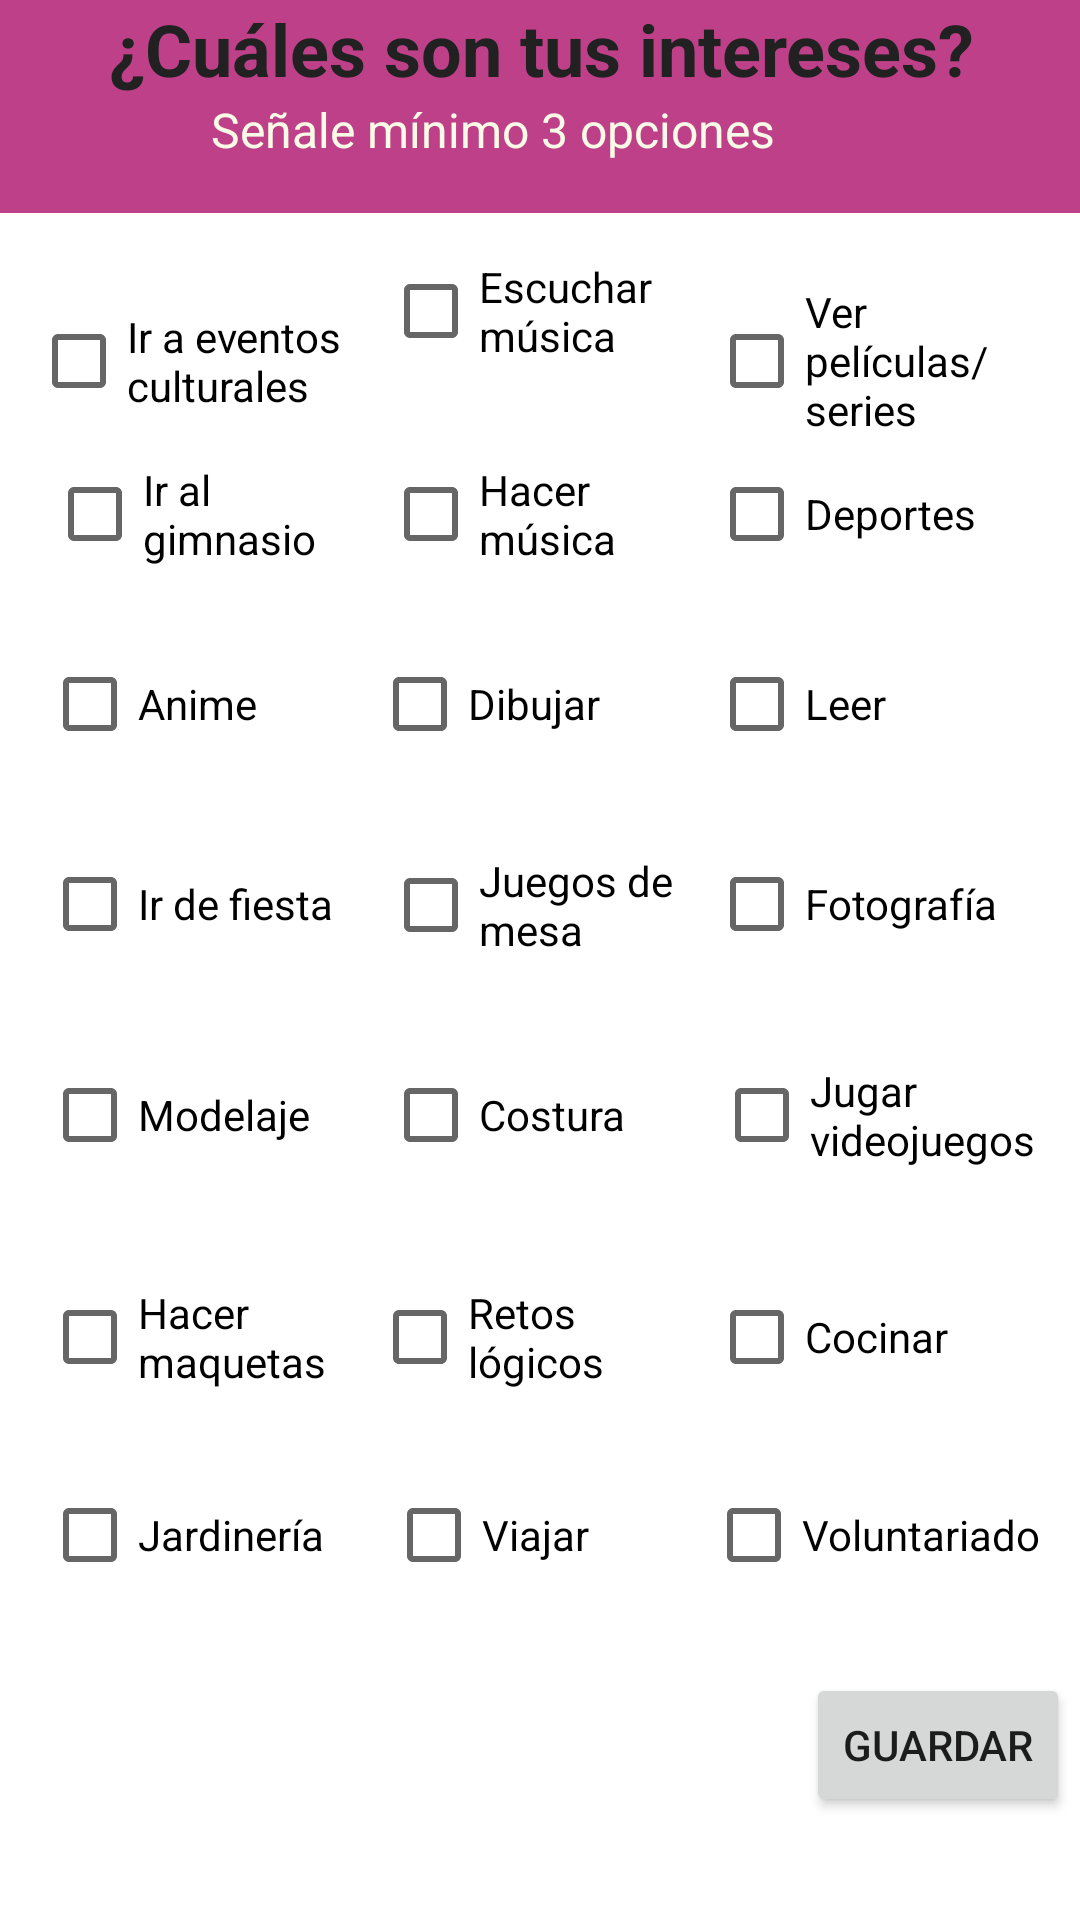

Android layout source for this screen:
<!-- AndroidManifest.xml: application theme Theme.Tinderus -->
<!-- res/layout/editarintereses.xml -->
<?xml version="1.0" encoding="utf-8"?>
<androidx.constraintlayout.widget.ConstraintLayout xmlns:android="http://schemas.android.com/apk/res/android"
    xmlns:app="http://schemas.android.com/apk/res-auto"
    xmlns:tools="http://schemas.android.com/tools"
    android:layout_width="match_parent"
    android:layout_height="match_parent">

    <TextView
        android:id="@+id/intereses"
        android:layout_width="395dp"
        android:layout_height="71dp"
        android:autoText="false"
        android:background="#BD4089"
        android:text="¿Cuáles son tus intereses?"
        android:textAlignment="center"
        android:textAllCaps="false"
        android:textColor="#212121"
        android:textIsSelectable="false"
        android:textSize="24sp"
        android:textStyle="bold"
        app:layout_constraintEnd_toEndOf="parent"
        app:layout_constraintStart_toStartOf="parent"
        app:layout_constraintTop_toTopOf="parent"
        tools:visibility="visible" />

    <CheckBox
        android:id="@+id/jardineria"
        android:layout_width="105dp"
        android:layout_height="52dp"
        android:text="Jardinería"
        app:layout_constraintBottom_toBottomOf="parent"
        app:layout_constraintEnd_toEndOf="parent"
        app:layout_constraintHorizontal_bias="0.055"
        app:layout_constraintStart_toStartOf="parent"
        app:layout_constraintTop_toTopOf="parent"
        app:layout_constraintVertical_bias="0.826" />

    <CheckBox
        android:id="@+id/leer"
        android:layout_width="105dp"
        android:layout_height="52dp"
        android:text="Leer"
        app:layout_constraintBottom_toBottomOf="parent"
        app:layout_constraintEnd_toEndOf="parent"
        app:layout_constraintHorizontal_bias="0.927"
        app:layout_constraintStart_toStartOf="parent"
        app:layout_constraintTop_toTopOf="parent"
        app:layout_constraintVertical_bias="0.355" />

    <CheckBox
        android:id="@+id/gym"
        android:layout_width="105dp"
        android:layout_height="52dp"
        android:text="Ir al gimnasio"
        app:layout_constraintBottom_toBottomOf="parent"
        app:layout_constraintEnd_toEndOf="parent"
        app:layout_constraintHorizontal_bias="0.062"
        app:layout_constraintStart_toStartOf="parent"
        app:layout_constraintTop_toTopOf="parent"
        app:layout_constraintVertical_bias="0.247" />

    <CheckBox
        android:id="@+id/sports"
        android:layout_width="105dp"
        android:layout_height="52dp"
        android:text="Deportes"
        app:layout_constraintBottom_toBottomOf="parent"
        app:layout_constraintEnd_toEndOf="parent"
        app:layout_constraintHorizontal_bias="0.927"
        app:layout_constraintStart_toStartOf="parent"
        app:layout_constraintTop_toTopOf="parent"
        app:layout_constraintVertical_bias="0.247" />

    <CheckBox
        android:id="@+id/voluntariado"
        android:layout_width="115dp"
        android:layout_height="52dp"
        android:text="Voluntariado"
        app:layout_constraintBottom_toBottomOf="parent"
        app:layout_constraintEnd_toEndOf="parent"
        app:layout_constraintHorizontal_bias="0.96"
        app:layout_constraintStart_toStartOf="parent"
        app:layout_constraintTop_toTopOf="parent"
        app:layout_constraintVertical_bias="0.826" />

    <CheckBox
        android:id="@+id/music"
        android:layout_width="105dp"
        android:layout_height="52dp"
        android:text="Escuchar música"
        app:layout_constraintBottom_toBottomOf="parent"
        app:layout_constraintEnd_toEndOf="parent"
        app:layout_constraintStart_toStartOf="parent"
        app:layout_constraintTop_toTopOf="@+id/intereses"
        app:layout_constraintVertical_bias="0.132" />

    <CheckBox
        android:id="@+id/cocinar"
        android:layout_width="105dp"
        android:layout_height="52dp"
        android:text="Cocinar"
        app:layout_constraintBottom_toBottomOf="parent"
        app:layout_constraintEnd_toEndOf="parent"
        app:layout_constraintHorizontal_bias="0.927"
        app:layout_constraintStart_toStartOf="parent"
        app:layout_constraintTop_toTopOf="parent"
        app:layout_constraintVertical_bias="0.714" />

    <CheckBox
        android:id="@+id/foto"
        android:layout_width="105dp"
        android:layout_height="52dp"
        android:text="Fotografía"
        app:layout_constraintBottom_toBottomOf="parent"
        app:layout_constraintEnd_toEndOf="parent"
        app:layout_constraintHorizontal_bias="0.927"
        app:layout_constraintStart_toStartOf="parent"
        app:layout_constraintTop_toTopOf="@+id/intereses"
        app:layout_constraintVertical_bias="0.468" />

    <CheckBox
        android:id="@+id/pelis"
        android:layout_width="105dp"
        android:layout_height="52dp"
        android:text="Ver películas/series"
        app:layout_constraintBottom_toBottomOf="parent"
        app:layout_constraintEnd_toEndOf="parent"
        app:layout_constraintHorizontal_bias="0.927"
        app:layout_constraintStart_toStartOf="parent"
        app:layout_constraintTop_toBottomOf="@+id/intereses"
        app:layout_constraintVertical_bias="0.045" />

    <CheckBox
        android:id="@+id/juegos"
        android:layout_width="105dp"
        android:layout_height="52dp"
        android:text="Juegos de mesa"
        app:layout_constraintBottom_toBottomOf="parent"
        app:layout_constraintEnd_toEndOf="parent"
        app:layout_constraintStart_toStartOf="parent"
        app:layout_constraintTop_toTopOf="@+id/intereses"
        app:layout_constraintVertical_bias="0.469" />

    <CheckBox
        android:id="@+id/logica"
        android:layout_width="105dp"
        android:layout_height="52dp"
        android:text="Retos lógicos"
        app:layout_constraintBottom_toBottomOf="parent"
        app:layout_constraintEnd_toEndOf="parent"
        app:layout_constraintHorizontal_bias="0.486"
        app:layout_constraintStart_toStartOf="parent"
        app:layout_constraintTop_toTopOf="@+id/intereses"
        app:layout_constraintVertical_bias="0.714" />

    <CheckBox
        android:id="@+id/maqueta"
        android:layout_width="105dp"
        android:layout_height="52dp"
        android:text="Hacer maquetas"
        app:layout_constraintBottom_toBottomOf="parent"
        app:layout_constraintEnd_toEndOf="parent"
        app:layout_constraintHorizontal_bias="0.055"
        app:layout_constraintStart_toStartOf="parent"
        app:layout_constraintTop_toTopOf="parent"
        app:layout_constraintVertical_bias="0.714" />

    <CheckBox
        android:id="@+id/anime"
        android:layout_width="105dp"
        android:layout_height="52dp"
        android:text="Anime"
        app:layout_constraintBottom_toBottomOf="parent"
        app:layout_constraintEnd_toEndOf="parent"
        app:layout_constraintHorizontal_bias="0.055"
        app:layout_constraintStart_toStartOf="parent"
        app:layout_constraintTop_toTopOf="parent"
        app:layout_constraintVertical_bias="0.355" />

    <CheckBox
        android:id="@+id/dibujar"
        android:layout_width="105dp"
        android:layout_height="52dp"
        android:text="Dibujar"
        app:layout_constraintBottom_toBottomOf="parent"
        app:layout_constraintEnd_toEndOf="parent"
        app:layout_constraintHorizontal_bias="0.486"
        app:layout_constraintStart_toStartOf="parent"
        app:layout_constraintTop_toTopOf="parent"
        app:layout_constraintVertical_bias="0.355" />

    <CheckBox
        android:id="@+id/artistmusic"
        android:layout_width="105dp"
        android:layout_height="52dp"
        android:text="Hacer música"
        app:layout_constraintBottom_toBottomOf="parent"
        app:layout_constraintEnd_toEndOf="parent"
        app:layout_constraintStart_toStartOf="parent"
        app:layout_constraintTop_toTopOf="parent"
        app:layout_constraintVertical_bias="0.247" />

    <CheckBox
        android:id="@+id/modelaje"
        android:layout_width="105dp"
        android:layout_height="52dp"
        android:text="Modelaje"
        app:layout_constraintBottom_toBottomOf="parent"
        app:layout_constraintEnd_toEndOf="parent"
        app:layout_constraintHorizontal_bias="0.055"
        app:layout_constraintStart_toStartOf="parent"
        app:layout_constraintTop_toTopOf="parent"
        app:layout_constraintVertical_bias="0.588" />

    <CheckBox
        android:id="@+id/videojuegos"
        android:layout_width="108dp"
        android:layout_height="52dp"
        android:layout_marginStart="36dp"
        android:text="Jugar videojuegos"
        app:layout_constraintBottom_toBottomOf="parent"
        app:layout_constraintEnd_toEndOf="parent"
        app:layout_constraintHorizontal_bias="0.935"
        app:layout_constraintStart_toStartOf="parent"
        app:layout_constraintTop_toTopOf="parent"
        app:layout_constraintVertical_bias="0.588" />

    <CheckBox
        android:id="@+id/viajar"
        android:layout_width="105dp"
        android:layout_height="52dp"
        android:text="Viajar"
        app:layout_constraintBottom_toBottomOf="parent"
        app:layout_constraintEnd_toEndOf="@+id/voluntariado"
        app:layout_constraintHorizontal_bias="0.524"
        app:layout_constraintStart_toStartOf="parent"
        app:layout_constraintTop_toTopOf="@+id/intereses"
        app:layout_constraintVertical_bias="0.826" />

    <CheckBox
        android:id="@+id/cultural"
        android:layout_width="105dp"
        android:layout_height="52dp"
        android:text="Ir a eventos culturales"
        app:layout_constraintBottom_toBottomOf="parent"
        app:layout_constraintEnd_toStartOf="@+id/music"
        app:layout_constraintHorizontal_bias="0.461"
        app:layout_constraintStart_toStartOf="parent"
        app:layout_constraintTop_toBottomOf="@+id/intereses"
        app:layout_constraintVertical_bias="0.045" />

    <CheckBox
        android:id="@+id/costura"
        android:layout_width="105dp"
        android:layout_height="52dp"
        android:text="Costura"
        app:layout_constraintBottom_toBottomOf="parent"
        app:layout_constraintEnd_toEndOf="parent"
        app:layout_constraintStart_toStartOf="parent"
        app:layout_constraintTop_toTopOf="parent"
        app:layout_constraintVertical_bias="0.588" />

    <CheckBox
        android:id="@+id/fiesta"
        android:layout_width="105dp"
        android:layout_height="52dp"
        android:text="Ir de fiesta"
        app:layout_constraintBottom_toBottomOf="parent"
        app:layout_constraintEnd_toEndOf="parent"
        app:layout_constraintHorizontal_bias="0.055"
        app:layout_constraintStart_toStartOf="parent"
        app:layout_constraintTop_toTopOf="parent"
        app:layout_constraintVertical_bias="0.468" />

    <TextView
        android:id="@+id/min"
        android:layout_width="392dp"
        android:layout_height="22dp"
        android:layout_marginBottom="40dp"
        android:text="Señale mínimo 3 opciones"
        android:textAlignment="center"
        android:textColor="#F9FBE7"
        android:textSize="16sp"
        app:layout_constraintBottom_toTopOf="@+id/cultural"
        app:layout_constraintEnd_toEndOf="parent" />

    <Button
        android:id="@+id/button"
        android:layout_width="wrap_content"
        android:layout_height="wrap_content"
        android:layout_marginStart="276dp"
        android:layout_marginEnd="11dp"
        android:text="Guardar"
        app:cornerRadius="25sp"
        app:layout_constraintBottom_toBottomOf="parent"
        app:layout_constraintEnd_toEndOf="parent"
        app:layout_constraintStart_toStartOf="parent"
        app:layout_constraintTop_toTopOf="@+id/intereses"
        app:layout_constraintVertical_bias="0.942" />



</androidx.constraintlayout.widget.ConstraintLayout>
<!-- resources referenced by this layout -->
<resources>
  <style name="Theme.Tinderus" parent="Theme.MaterialComponents.DayNight.DarkActionBar">
          
          <item name="colorPrimary">#BD4089</item>
          <item name="colorPrimaryVariant">#BD4089</item>
          <item name="colorOnPrimary">@color/white</item>
          
          <item name="colorSecondary">@color/teal_200</item>
          <item name="colorSecondaryVariant">@color/teal_700</item>
          <item name="colorOnSecondary">@color/black</item>
          
          <item name="android:statusBarColor" tools:targetApi="l">?attr/colorPrimaryVariant</item>
          
      </style>
  <color name="white">#FFFFFFFF</color>
  <color name="teal_200">#FF03DAC5</color>
  <color name="teal_700">#FF018786</color>
  <color name="black">#FF000000</color>
</resources>
